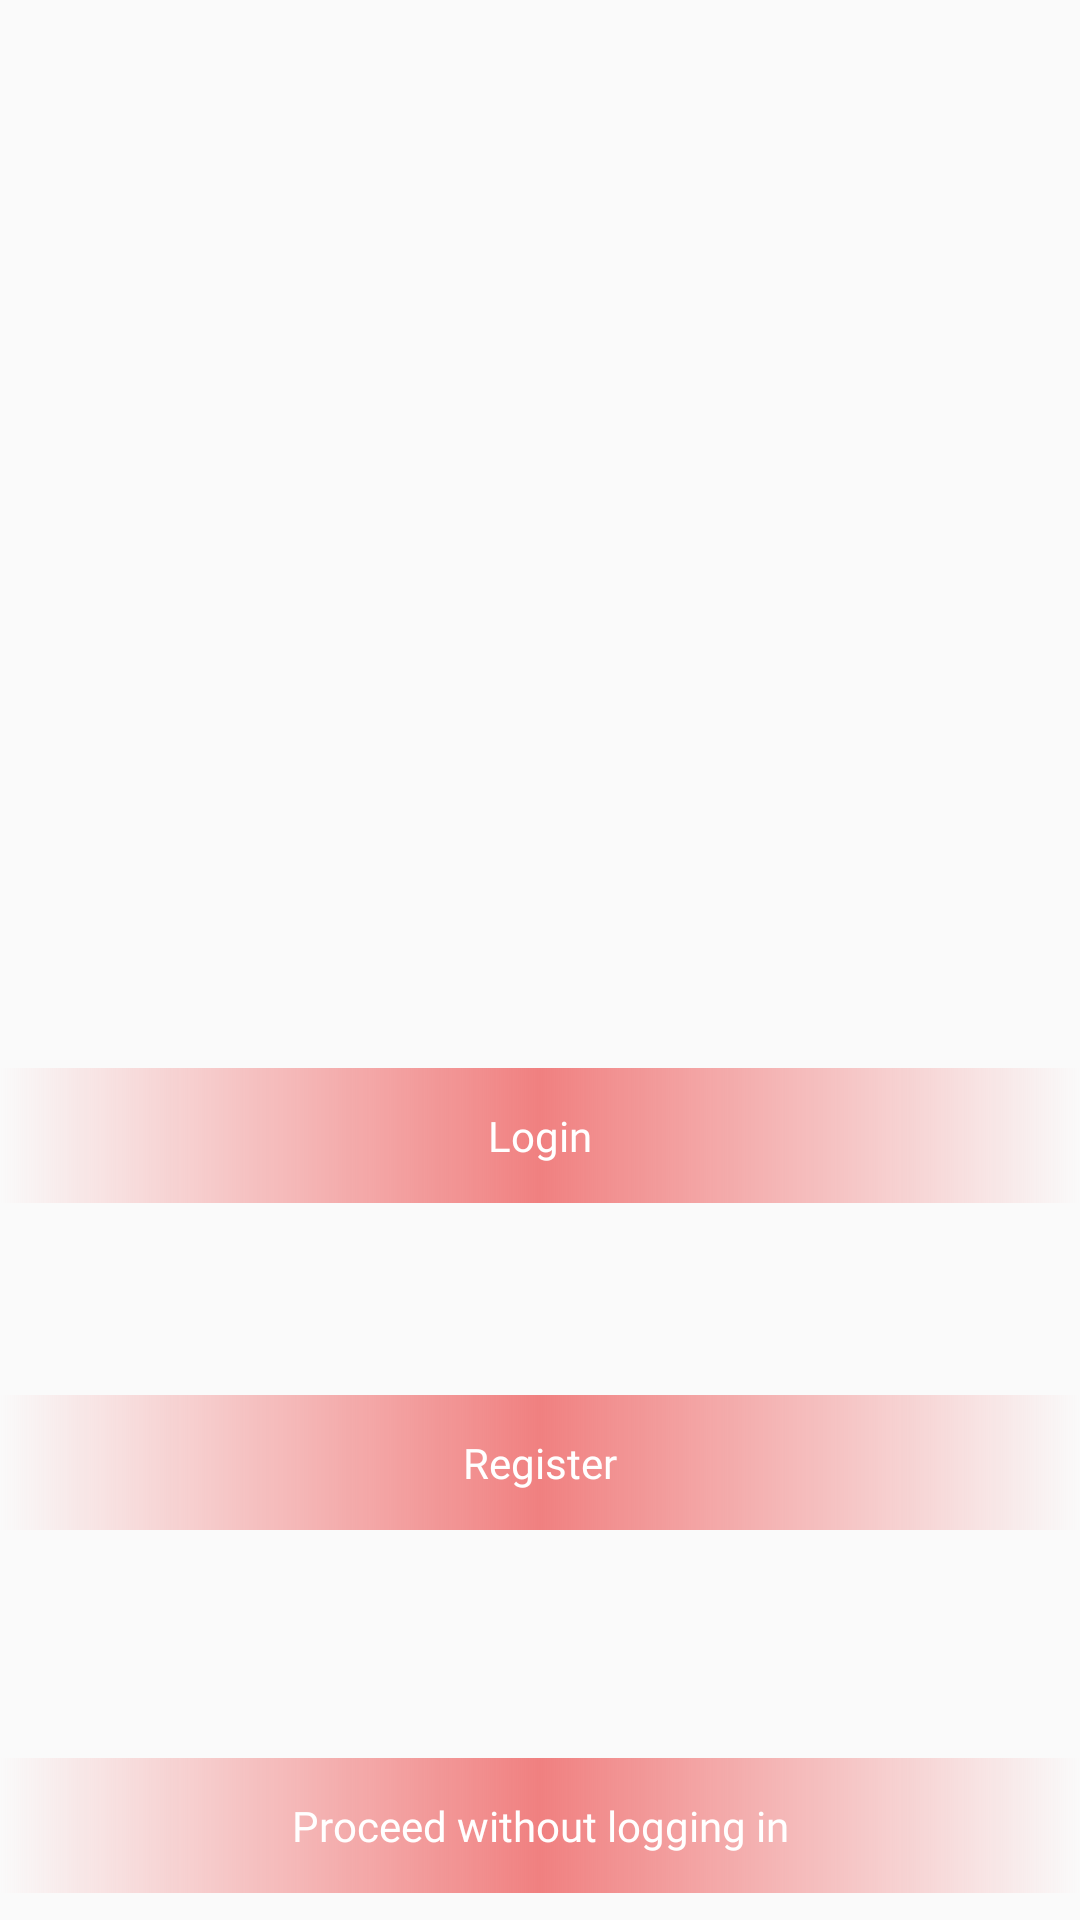

Write the Android layout XML for this screen, with the resource values it uses.
<!-- AndroidManifest.xml: application theme PrincipalTheme -->
<!-- res/layout/fragment_start_page_.xml -->
<?xml version="1.0" encoding="utf-8"?>
<androidx.constraintlayout.widget.ConstraintLayout xmlns:android="http://schemas.android.com/apk/res/android"
    xmlns:app="http://schemas.android.com/apk/res-auto"
    xmlns:tools="http://schemas.android.com/tools"
    android:id="@+id/fragment_start_page"
    android:layout_width="match_parent"
    android:layout_height="match_parent"
    tools:context=".StartPageFragment">


    <ImageView
        android:id="@+id/principalBackground"
        android:layout_width="match_parent"
        android:layout_height="match_parent"
        android:scaleType="centerCrop"
        android:src="@drawable/principalbackground"
        tools:layout_editor_absoluteX="0dp"
        tools:layout_editor_absoluteY="38dp" />

    <Button
        android:id="@+id/LoginButton"
        style="@style/gradient_button"
        android:layout_width="match_parent"
        android:layout_height="45dp"
        android:layout_marginTop="356dp"
        android:gravity="center"
        android:text="@string/LoginButton"
        android:textAlignment="center"
        android:theme="@style/PrincipalTheme"
        app:layout_constraintTop_toTopOf="@+id/principalBackground"
        tools:ignore="MissingConstraints"
        tools:layout_editor_absoluteX="0dp" />

    <Button
        android:id="@+id/RegisterButton"
        style="@style/gradient_button"
        android:layout_width="match_parent"
        android:layout_height="45dp"
        android:layout_marginTop="64dp"
        android:gravity="center"
        android:text="@string/RegisterButton"
        android:textAlignment="center"
        android:theme="@style/PrincipalTheme"
        app:layout_constraintTop_toBottomOf="@+id/LoginButton"
        tools:layout_editor_absoluteX="0dp" />

    <Button
        android:id="@+id/NotLoggedButton"
        style="@style/gradient_button"
        android:layout_width="match_parent"
        android:layout_height="45dp"
        android:layout_marginTop="68dp"
        android:gravity="center"
        android:text="@string/NotLoggedButton"
        android:textAlignment="center"
        android:theme="@style/PrincipalTheme"
        app:layout_constraintBottom_toBottomOf="parent"
        app:layout_constraintTop_toBottomOf="@+id/RegisterButton"
        app:layout_constraintVertical_bias="0.472"
        tools:layout_editor_absoluteX="0dp" />

</androidx.constraintlayout.widget.ConstraintLayout>
<!-- resources referenced by this layout -->
<resources>
  <string name="LoginButton">Login</string>
  <string name="NotLoggedButton">Proceed without logging in</string>
  <string name="RegisterButton">Register</string>
  <style name="PrincipalTheme" parent="Theme.AppCompat.Light.NoActionBar">
          
          <item name="colorPrimary">@color/lightcoral</item>
          <item name="colorPrimaryVariant">@color/indianred</item>
          <item name="colorOnPrimary">@color/white</item>
          
          <item name="colorSecondary">@color/teal_200</item>
          <item name="colorSecondaryVariant">@color/teal_700</item>
          <item name="colorOnSecondary">@color/black</item>
          
          <item name="android:statusBarColor">?attr/colorPrimaryVariant</item>
          
  
          <item name="android:buttonStyle">@style/appStyleButtonFont_WHITE_</item>
      </style>
  <style name="gradient_button">
          <item name="android:layout_width">wrap_content</item>
          <item name="android:layout_height">48dp</item>
          <item name="android:background">@drawable/gradient_button</item>
          <item name="android:textColor">@android:color/white</item>
          <item name="android:textAllCaps">false</item>
      </style>
  <color name="lightcoral">#f08080</color>
  <color name="indianred">#cd5c5c</color>
  <color name="white">#FFFFFFFF</color>
  <color name="teal_200">#FF03DAC5</color>
  <color name="teal_700">#FF018786</color>
  <color name="black">#FF000000</color>
  <style name="appStyleButtonFont_WHITE_">
          <item name="android:textColor">@color/white</item>
          <item name="android:fontFamily">@font/open_sans_bold</item>
          <item name="background">@drawable/transparent_button</item>
      </style>
  <!-- drawable gradient_button (drawable) -->
  <?xml version="1.0" encoding="utf-8"?>
  <shape xmlns:android="http://schemas.android.com/apk/res/android">
      <gradient
          android:startColor="@color/transparent"
          android:centerColor="@color/lightcoral"
          android:endColor="@color/transparent"
          android:angle="0"
      />
  </shape>
  <!-- drawable transparent_button (drawable) -->
  <?xml version="1.0" encoding="utf-8"?>
  <shape xmlns:android="http://schemas.android.com/apk/res/android">
      <gradient
          android:startColor="@color/transparent"
          android:centerColor="@color/transparent"
          android:endColor="@color/transparent"
          android:angle="0"
          />
  </shape>
  <color name="transparent">#00FAFAFA</color>
</resources>
